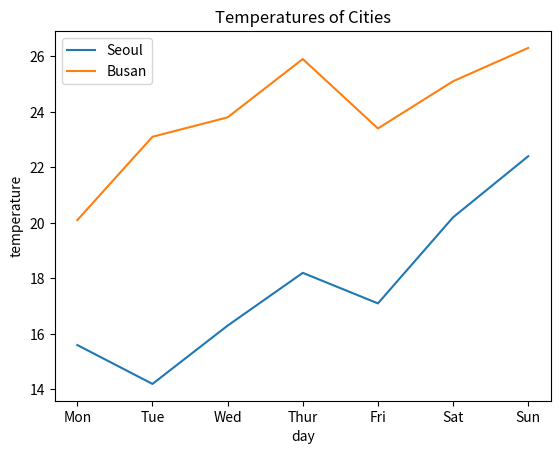

The script that saved this image:
import matplotlib.pyplot as plt
X = ['Mon','Tue','Wed','Thur','Fri','Sat','Sun']
Y1 = [15.6, 14.2, 16.3, 18.2, 17.1, 20.2, 22.4]
Y2 = [20.1, 23.1, 23.8, 25.9, 23.4, 25.1, 26.3]

plt.plot(X, Y1,label="Seoul")
plt.plot(X, Y2,label="Busan")
plt.xlabel('day')
plt.ylabel('temperature')
plt.legend(loc="upper left")
plt.title("Temperatures of Cities")
plt.show()


